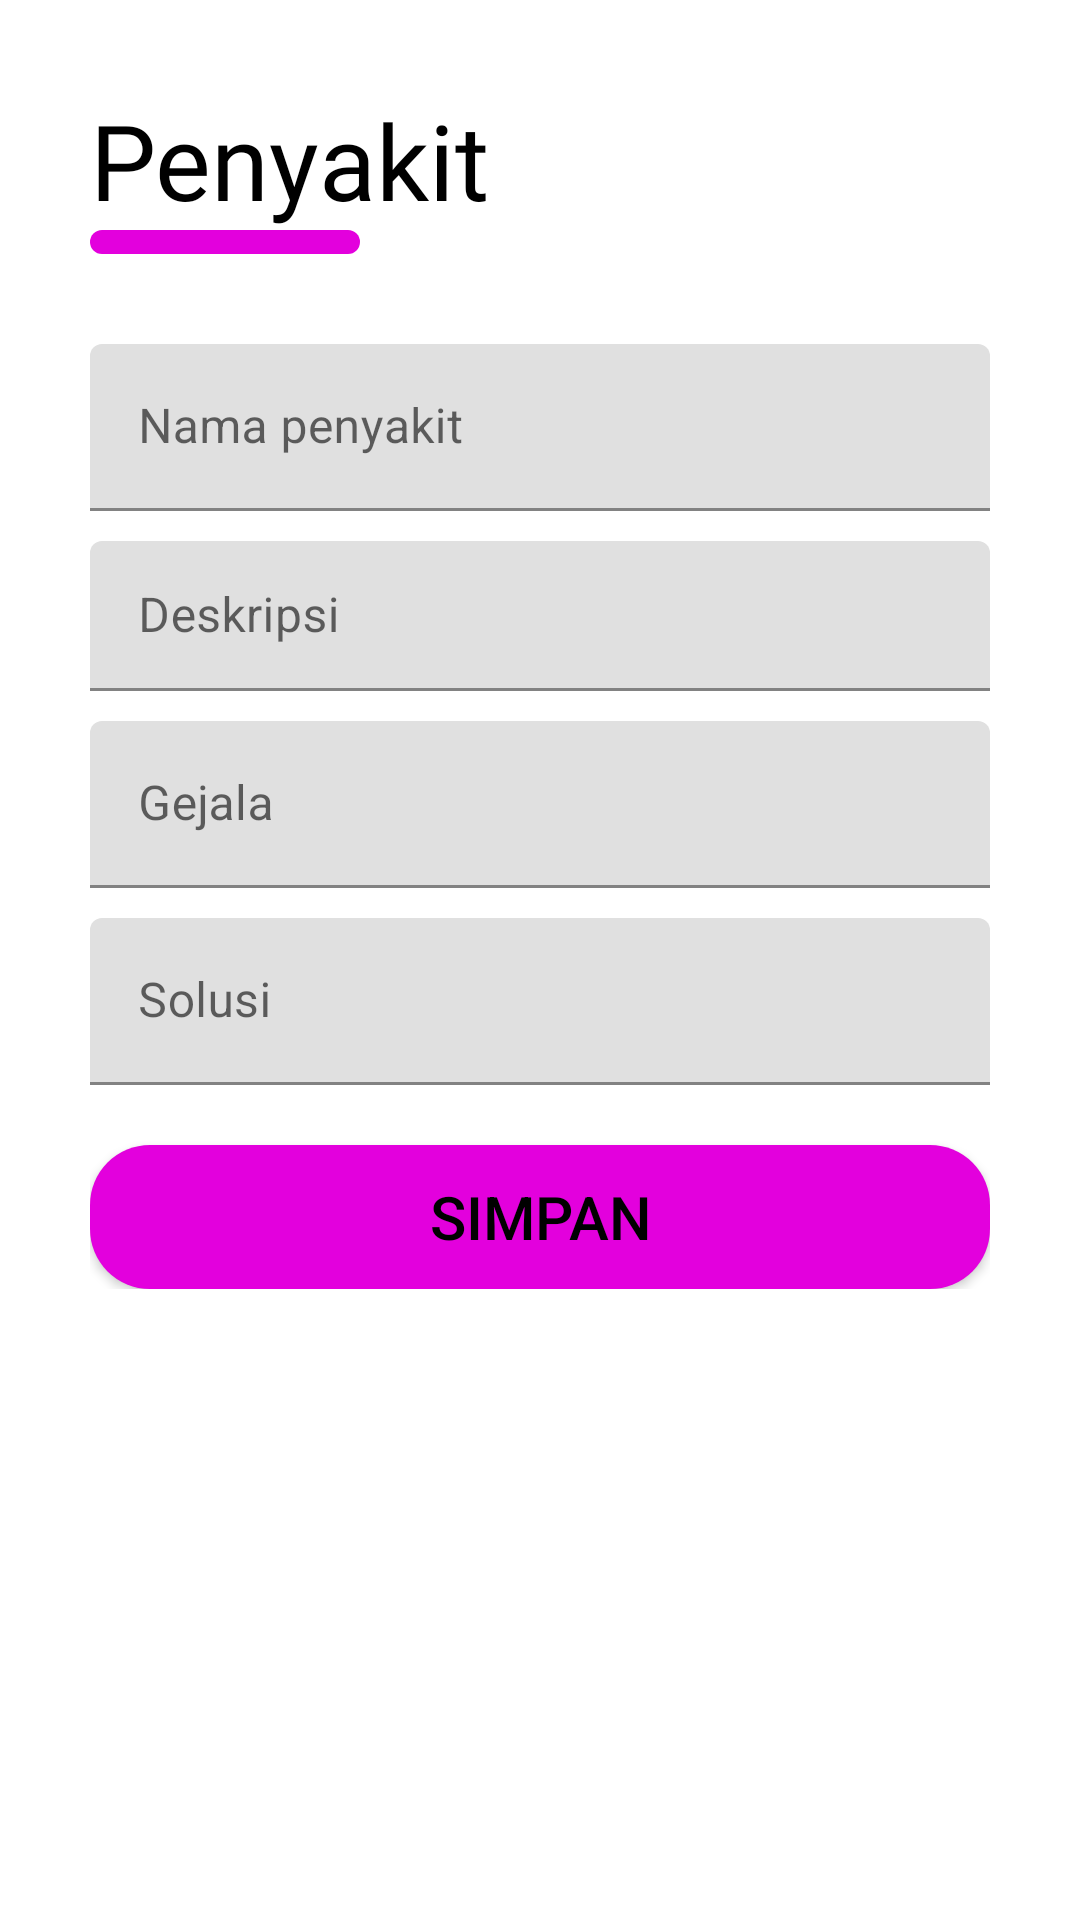

Android layout source for this screen:
<!-- AndroidManifest.xml: application theme Theme.Diramut -->
<!-- res/layout/fragment_create.xml -->
<?xml version="1.0" encoding="utf-8"?>
<RelativeLayout xmlns:android="http://schemas.android.com/apk/res/android"
    xmlns:tools="http://schemas.android.com/tools"
    android:layout_width="match_parent"
    android:layout_height="match_parent"
    tools:context=".create">
<LinearLayout
    android:layout_width="match_parent"
    android:layout_height="wrap_content"
    android:orientation="vertical"
    android:layout_marginLeft="30dp"
    android:layout_marginRight="30dp"
    >
    <TextView
        android:layout_width="wrap_content"
        android:layout_height="wrap_content"
        android:text="Penyakit"
        android:fontFamily="@font/snaphand"
        android:textSize="35dp"
        android:textColor="@color/black"
        android:layout_marginTop="30dp"
        />
    <ImageView
        android:layout_width="90dp"
        android:layout_height="8dp"
        android:background="@drawable/shapepurpleallroun"
        />
    <com.google.android.material.textfield.TextInputLayout
        android:layout_width="match_parent"
        android:layout_height="wrap_content"
        android:gravity="center_horizontal"
        android:layout_marginTop="30dp"
        >
    <EditText
        android:id="@+id/namapenyakit"
        android:layout_width="match_parent"
        android:layout_height="wrap_content"
        android:inputType="text"
        android:hint="Nama penyakit"
        />
    </com.google.android.material.textfield.TextInputLayout>
    <com.google.android.material.textfield.TextInputLayout
        android:layout_width="match_parent"
        android:layout_height="wrap_content"
        android:gravity="center_horizontal"
        android:layout_marginTop="10dp"
        >
    <EditText
        android:id="@+id/deskripsi"
        android:layout_width="match_parent"
        android:layout_height="50dp"
        android:inputType="text"
        android:hint="Deskripsi"
        android:background="@null"
        />
    </com.google.android.material.textfield.TextInputLayout>
    <com.google.android.material.textfield.TextInputLayout
        android:layout_width="match_parent"
        android:layout_height="wrap_content"
        android:gravity="center_horizontal"
        android:layout_marginTop="10dp"
        >
    <EditText
        android:id="@+id/gejala"
        android:layout_width="match_parent"
        android:layout_height="wrap_content"
        android:inputType="text"
        android:hint="Gejala"
        />
    </com.google.android.material.textfield.TextInputLayout>
    <com.google.android.material.textfield.TextInputLayout
        android:layout_width="match_parent"
        android:layout_height="wrap_content"
        android:gravity="center_horizontal"
        android:layout_marginTop="10dp"
        >
    <EditText
        android:id="@+id/solusi"
        android:layout_width="match_parent"
        android:layout_height="wrap_content"
        android:inputType="text"
        android:hint="Solusi"
        />
    </com.google.android.material.textfield.TextInputLayout>
    <Button
        android:id="@+id/btnsimpan"
        android:layout_width="match_parent"
        android:layout_height="wrap_content"
        android:layout_marginTop="20dp"
        android:text="Simpan"
        android:textColor="@color/black"
        android:textSize="20dp"
        android:background="@drawable/shapepurpleallroun"/>
</LinearLayout>

</RelativeLayout>
<!-- resources referenced by this layout -->
<resources>
  <color name="black">#FF000000</color>
  <!-- drawable shapepurpleallroun (drawable) -->
  <?xml version="1.0" encoding="utf-8"?>
  <shape xmlns:android="http://schemas.android.com/apk/res/android">
      <solid
          android:color="@color/purple"></solid>
      <corners android:radius="20dp"></corners>
  </shape>
  <style name="Theme.Diramut" parent="Theme.MaterialComponents.DayNight.DarkActionBar">
          
          <item name="colorPrimary">@color/yellow</item>
          <item name="colorPrimaryVariant">@color/purple</item>
          <item name="colorOnPrimary">@color/white</item>
          
          <item name="colorSecondary">@color/purple</item>
          <item name="colorSecondaryVariant">@color/purple</item>
          <item name="colorOnSecondary">@color/black</item>
          
          <item name="android:statusBarColor" tools:targetApi="l">?attr/colorPrimaryVariant</item>
          
      </style>
  <color name="purple">#E300DD</color>
  <color name="yellow">#FFEE00</color>
  <color name="white">#FFFFFFFF</color>
</resources>
